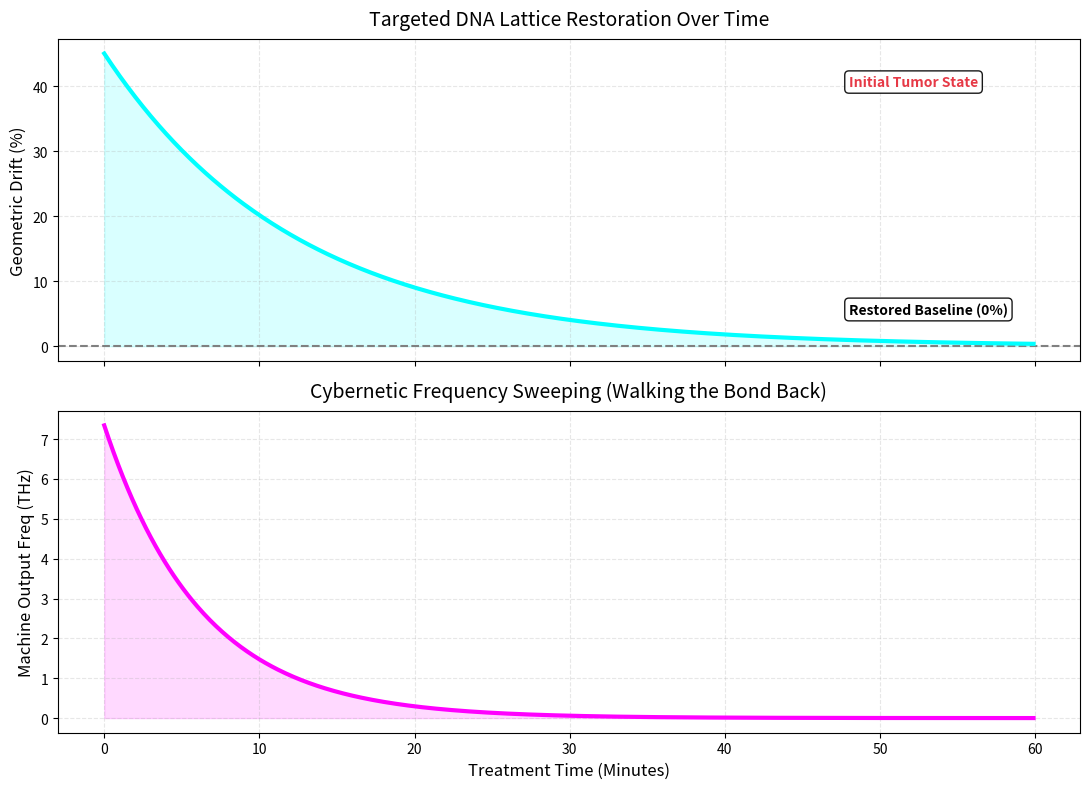

Write the Python code that produced this figure.
import numpy as np
import matplotlib.pyplot as plt

# PPT-Atoms Validation Suite v1.0.0 & PPT-Bio
# Script: Dynamic_Resonance_Curing_Simulation.py
# Author: Vladimir Milosevic
# Theory: Plasma Pressure Theory (PPT) 3.0
# Description: Simulates the dynamic cybernetic feedback loop of acoustic DNA restoration.

def simulate_dynamic_resonance_cure():
    print("--- PPT - Atoms: PPT 3.0: Dynamic Resonance Curing Simulation ---")

    # 1. PPT 3.0 CONSTANTS
    E_healthy = 0.15  # eV (Baseline hydrostatic pinning pressure of H-bond)
    h_eV_s = 4.135667696e-15  # Planck's constant (Medium's Viscoelastic Harmonic Constant)
    
    # Treatment Parameters
    treatment_time_minutes = 60
    dt = 0.1  # Time step resolution
    time_steps = np.arange(0, treatment_time_minutes, dt)

    # 2. PATIENT INITIAL STATE
    current_drift = 45.0  # Starting at 45% (Aggressive Carcinogenic Misalignment)
    drift_history = []
    frequency_history_THz = []

    # 3. THE CURE: CYBERNETIC FEEDBACK LOOP SIMULATION
    # The machine injects targeted acoustic energy, closing the geometric gap over time.
    # The healing rate depends on the tissue's viscoelastic resistance (damping).
    healing_rate_constant = 0.08  

    print("\nInitiating Cybernetic Terahertz Sweep...")
    print(f"Targeting Initial Carcinogenic Drift: {current_drift}%")
    print("-" * 65)
    print(f"{'Time (Mins)':<15} | {'Remaining Drift (%)':<22} | {'Machine Output (THz)'}")
    print("-" * 65)

    for t in time_steps:
        # A. Calculate current pressure deficit
        # The deficit equals the lost geometric overlap volume
        current_deficit_eV = E_healthy * (current_drift / 100)**2
        
        # B. Calculate the exact frequency needed AT THIS MILLISECOND
        # f = E / h
        current_freq_THz = (current_deficit_eV / h_eV_s) / 1e12
        
        # C. Record data for visual proof
        drift_history.append(current_drift)
        frequency_history_THz.append(current_freq_THz)
        
        # Print terminal updates at specific intervals (every 15 minutes)
        if round(t, 1) % 15.0 == 0.0:
            print(f"{t:<15.1f} | {current_drift:<22.2f} | {current_freq_THz:.3f} THz")
        
        # D. Apply the wave (The bond absorbs the resonant energy and shifts back)
        # The drift decays exponentially as it locks back into the healthy baseline
        current_drift = current_drift - (healing_rate_constant * current_drift * dt)

    # Print final state
    print(f"{treatment_time_minutes:<15.1f} | {current_drift:<22.4f} | {frequency_history_THz[-1]:.3f} THz")
    print("-" * 65)
    print("Treatment Complete: DNA Lattice Hydrostatically Restored.")

    # 4. HIGH-VISIBILITY VISUAL PROOF
    fig, (ax1, ax2) = plt.subplots(2, 1, figsize=(11, 8), sharex=True)

    # Top Plot: The Structural Restoration (The "Cure")
    ax1.plot(time_steps, drift_history, color='#00FFFF', linewidth=3, zorder=3)
    ax1.axhline(0, color='gray', linestyle='--', zorder=2)
    ax1.fill_between(time_steps, drift_history, 0, color='#00FFFF', alpha=0.15)
    ax1.set_ylabel('Geometric Drift (%)', fontsize=12)
    ax1.set_title('Targeted DNA Lattice Restoration Over Time', fontsize=14, pad=10)
    
    # Annotations
    bbox_props = dict(boxstyle="round,pad=0.3", fc="white", ec="black", lw=1, alpha=0.9)
    ax1.text(treatment_time_minutes * 0.8, 40, 'Initial Tumor State', color='#e63946', bbox=bbox_props, fontweight='bold', zorder=4)
    ax1.text(treatment_time_minutes * 0.8, 5, 'Restored Baseline (0%)', color='black', bbox=bbox_props, fontweight='bold', zorder=4)
    ax1.grid(True, linestyle='--', alpha=0.3)

    # Bottom Plot: The Machine's Output (The "Sweep")
    ax2.plot(time_steps, frequency_history_THz, color='#FF00FF', linewidth=3, zorder=3)
    ax2.fill_between(time_steps, frequency_history_THz, 0, color='#FF00FF', alpha=0.15)
    ax2.set_ylabel('Machine Output Freq (THz)', fontsize=12)
    ax2.set_xlabel('Treatment Time (Minutes)', fontsize=12)
    ax2.set_title('Cybernetic Frequency Sweeping (Walking the Bond Back)', fontsize=14, pad=10)
    ax2.grid(True, linestyle='--', alpha=0.3)

    plt.tight_layout()
    plt.show()

if __name__ == "__main__":
    simulate_dynamic_resonance_cure()